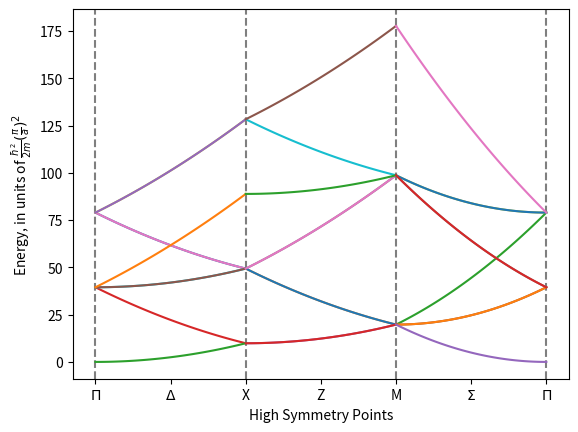

This figure's Python source:

import numpy as np
import matplotlib.pyplot as p

from math import pi
from itertools import product

# this script will make a band plot for a 2-dimensional square lattice

def energy(kx: float, ky: float) -> float:
    return kx**2 + ky**2

g_range = 1
# a and b represent the physical and reciprocal basis vectors
# for more complex lattices, a better strategy should be found
a: np.array = np.array((1, 1))
b: np.array = 2*pi/a

# how many points to sample along each path
resolution = 50


# the paths along which the bands are plotted
# each path is split into a separate list of x and y coordinates
# so that they can be passed as arrays into the energy() function
# with no extra fuss
pi_x_kx = np.linspace(0, b[0]/2, num = resolution)
pi_x_ky = np.zeros(resolution)

x_m_kx  = np.zeros(resolution) + b[0]/2
x_m_ky  = np.linspace(0, b[1]/2, num = resolution)

m_pi_kx = np.linspace(b[0]/2, 0, num = resolution)
m_pi_ky = np.linspace(b[1]/2, 0, num = resolution)


pi_x_plot_range = np.linspace(0, 2)
x_m_plot_range  = np.linspace(2, 4)
m_pi_plot_range = np.linspace(4, 6)


fig = p.figure()
ax  = fig.add_subplot()

# add lines to separate the paths and make reading the plot easier
for point in [0, 2, 4, 6]:
    p.axvline(point, linestyle = "--", color = (0, 0, 0, .5))

# define the g offsets to iterate over
g_x = range(-g_range, g_range + 1)
g_y = range(-g_range, g_range + 1)

g_offsets = product(g_x, g_y)

for offset in g_offsets:
    pi_x_energies = energy(pi_x_kx + offset[0]*b[0], pi_x_ky + offset[1]*b[1])
    x_m_energies = energy(x_m_kx + offset[0]*b[0], x_m_ky + offset[1]*b[1])
    m_pi_energies = energy(m_pi_kx + offset[0]*b[0], m_pi_ky + offset[1]*b[1])

    ax.plot(pi_x_plot_range, pi_x_energies)
    ax.plot(x_m_plot_range, x_m_energies)
    ax.plot(m_pi_plot_range, m_pi_energies)

ax.set_xlabel("High Symmetry Points")
ax.set_xticks([0, 1, 2, 3, 4, 5, 6])
ax.set_xticklabels([r"$\Pi$", r"$\Delta$", r"X", r"Z", r"M", r"$\Sigma$", r"$\Pi$"])
ax.set_ylabel(r"Energy, in units of $\frac{ħ^2}{2m}(\frac{π}{a})^2$")
p.show()